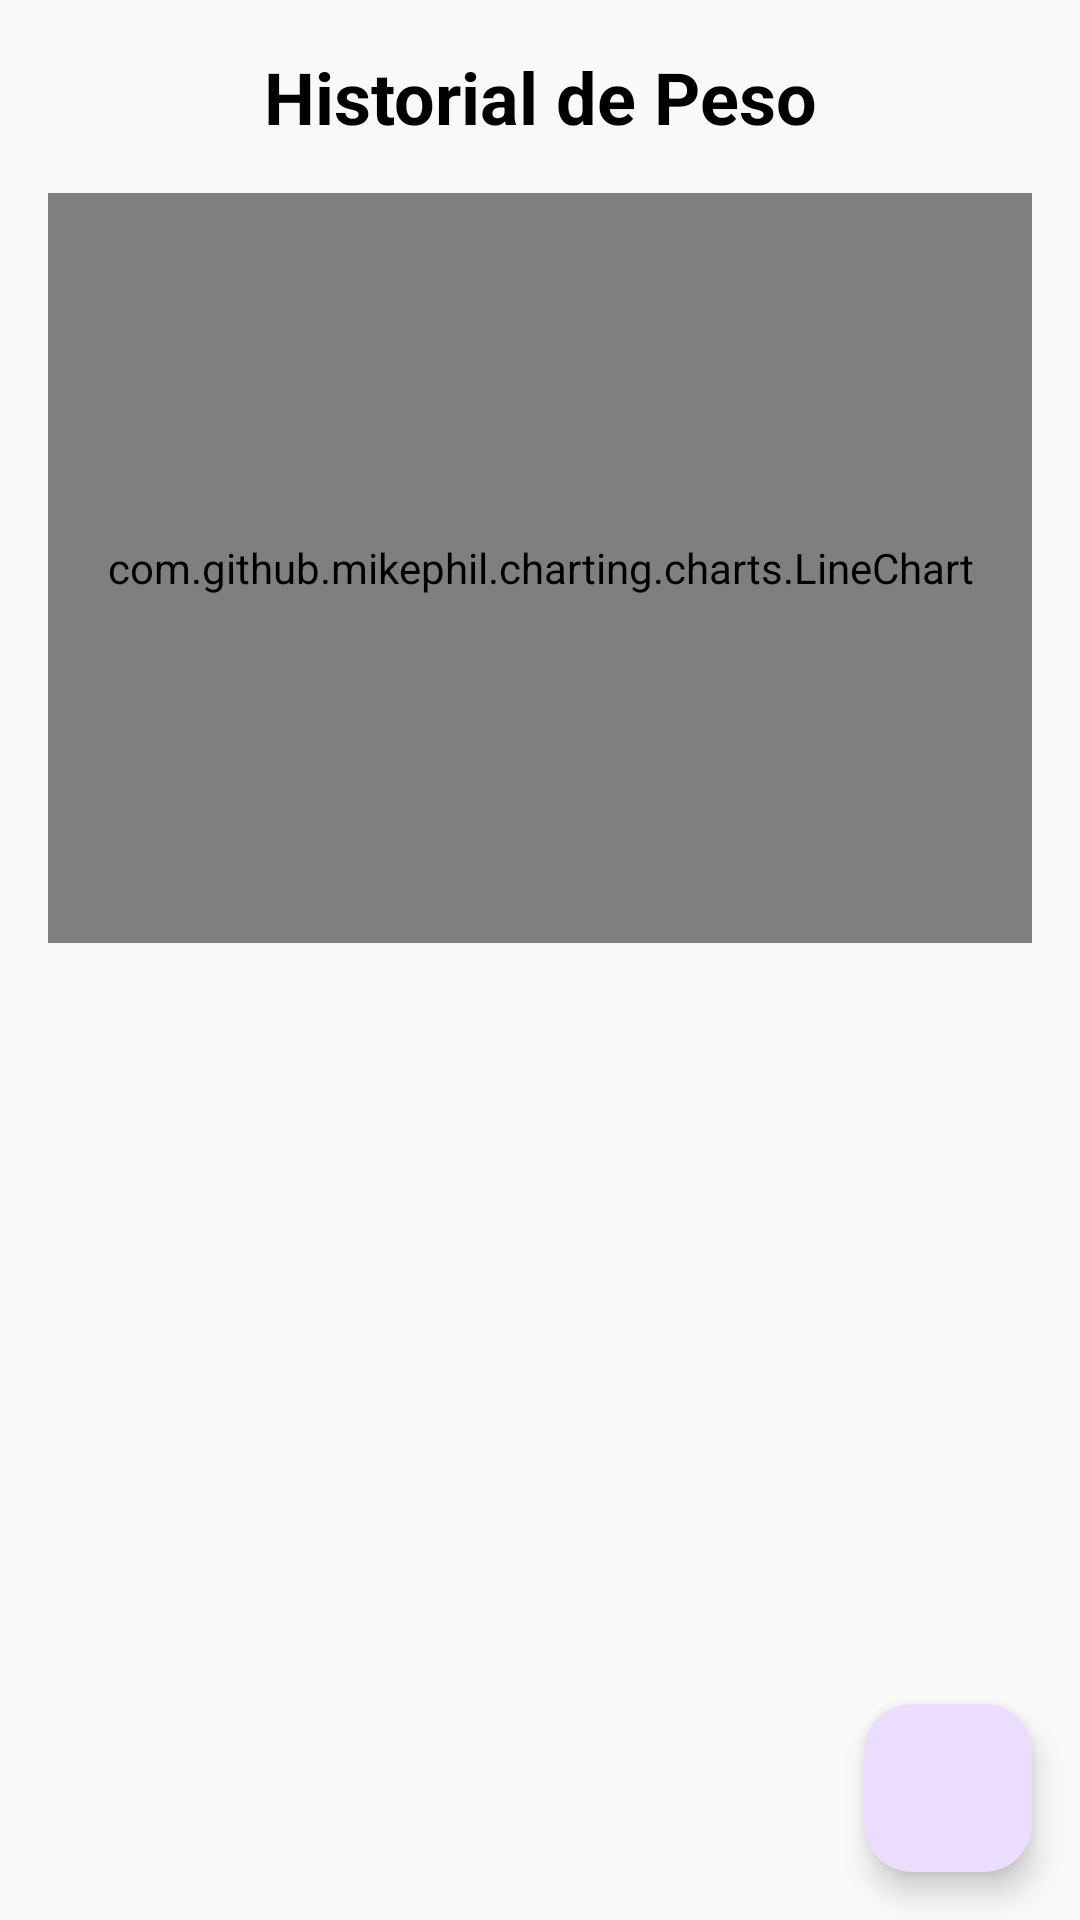

Here is an Android app screen rendered from its layout file. Give the layout XML and the strings, colors and styles it references.
<!-- AndroidManifest.xml: application theme Theme.AppGym -->
<!-- res/layout/fragment_body_weight.xml -->
<?xml version="1.0" encoding="utf-8"?>
<androidx.constraintlayout.widget.ConstraintLayout xmlns:android="http://schemas.android.com/apk/res/android"
    xmlns:app="http://schemas.android.com/apk/res-auto"
    xmlns:tools="http://schemas.android.com/tools"
    android:id="@+id/root_layout"
    android:layout_width="match_parent"
    android:layout_height="match_parent"
    android:background="@color/background_dark">

    <TextView
        android:id="@+id/tvTitle"
        android:layout_width="wrap_content"
        android:layout_height="wrap_content"
        android:text="Historial de Peso"
        android:textColor="@color/text_primary"
        android:textSize="24sp"
        android:textStyle="bold"
        android:paddingTop="16dp"
        app:layout_constraintTop_toTopOf="parent"
        app:layout_constraintStart_toStartOf="parent"
        app:layout_constraintEnd_toEndOf="parent" />

    <com.github.mikephil.charting.charts.LineChart
        android:id="@+id/chart_body_weight"
        android:layout_width="match_parent"
        android:layout_height="250dp"
        android:layout_margin="16dp"
        app:layout_constraintTop_toBottomOf="@id/tvTitle"
        app:layout_constraintStart_toStartOf="parent"
        app:layout_constraintEnd_toEndOf="parent" />

    <androidx.recyclerview.widget.RecyclerView
        android:id="@+id/recycler_weight_logs"
        android:layout_width="match_parent"
        android:layout_height="0dp"
        android:layout_marginTop="8dp"
        android:clipToPadding="false"
        android:paddingBottom="80dp"
        app:layout_constraintTop_toBottomOf="@id/chart_body_weight"
        app:layout_constraintBottom_toBottomOf="parent"
        app:layout_constraintStart_toStartOf="parent"
        app:layout_constraintEnd_toEndOf="parent"
        tools:listitem="@layout/item_body_weight"/>

    <com.google.android.material.floatingactionbutton.FloatingActionButton
        android:id="@+id/fab_add_weight"
        android:layout_width="wrap_content"
        android:layout_height="wrap_content"
        android:layout_margin="16dp"
        android:src="@drawable/ic_add"
        app:layout_constraintBottom_toBottomOf="parent"
        app:layout_constraintEnd_toEndOf="parent"
        android:contentDescription="Agregar peso" />

</androidx.constraintlayout.widget.ConstraintLayout>
<!-- res/layout/item_body_weight.xml (included above) -->
<?xml version="1.0" encoding="utf-8"?>
<androidx.constraintlayout.widget.ConstraintLayout xmlns:android="http://schemas.android.com/apk/res/android"
    xmlns:app="http://schemas.android.com/apk/res-auto"
    xmlns:tools="http://schemas.android.com/tools"
    android:layout_width="match_parent"
    android:layout_height="wrap_content"
    android:layout_marginHorizontal="16dp"
    android:layout_marginVertical="6dp"
    android:padding="16dp"
    android:background="@drawable/bg_surface_card"
    android:elevation="2dp">

    <TextView
        android:id="@+id/text_date"
        android:layout_width="wrap_content"
        android:layout_height="wrap_content"
        android:textColor="@color/text_secondary"
        android:textSize="14sp"
        android:textStyle="bold"
        app:layout_constraintStart_toStartOf="parent"
        app:layout_constraintTop_toTopOf="parent"
        app:layout_constraintBottom_toBottomOf="parent"
        tools:text="31 Ene 2026" />

    <TextView
        android:id="@+id/text_weight"
        android:layout_width="wrap_content"
        android:layout_height="wrap_content"
        android:textColor="@color/text_primary"
        android:textSize="20sp"
        android:textStyle="bold"
        app:layout_constraintStart_toEndOf="@id/text_date"
        app:layout_constraintEnd_toStartOf="@id/btn_delete"
        app:layout_constraintTop_toTopOf="parent"
        app:layout_constraintBottom_toBottomOf="parent"
        tools:text="75.5 kg" />

    <ImageButton
        android:id="@+id/btn_delete"
        android:layout_width="40dp"
        android:layout_height="40dp"
        android:src="@drawable/ic_delete"
        android:background="?attr/selectableItemBackgroundBorderless"
        app:tint="@color/vivid_red"
        android:padding="8dp"
        app:layout_constraintEnd_toEndOf="parent"
        app:layout_constraintTop_toTopOf="parent"
        app:layout_constraintBottom_toBottomOf="parent"
        android:contentDescription="Eliminar registro"
        android:visibility="visible"/>

</androidx.constraintlayout.widget.ConstraintLayout>
<!-- resources referenced by this layout -->
<resources>
  <color name="background_dark">#F9F9F9</color>
  <color name="text_primary">#000000</color>
  <color name="text_secondary">#424242</color>
  <color name="vivid_red">#DC2626</color>
  <!-- drawable bg_surface_card (drawable) -->
  <?xml version="1.0" encoding="utf-8"?>
  <shape xmlns:android="http://schemas.android.com/apk/res/android">
      <solid android:color="@color/surface_card"/>
      <corners android:radius="12dp"/>
  </shape>
  <style name="Theme.AppGym" parent="Base.Theme.AppGym">
          
          <item name="android:windowAnimationStyle">@style/WindowAnimationTransition</item>
      </style>
  <color name="surface_card">#FFFFFF</color>
  <style name="Base.Theme.AppGym" parent="Theme.Material3.DayNight.NoActionBar">
          
          <item name="colorPrimary">@color/md_theme_primary</item>
          <item name="colorPrimaryVariant">@color/secondary_accent</item>
          <item name="colorOnPrimary">@color/md_theme_onPrimary</item>
          <item name="android:statusBarColor">@android:color/transparent</item>
          <item name="android:navigationBarColor">@android:color/transparent</item>
  
          
          <item name="android:windowLightStatusBar">true</item>
          <item name="android:textColorPrimary">@color/text_primary</item>
          <item name="colorOnSurface">@color/md_theme_onSurface</item>
      <item name="colorPrimaryContainer">@color/md_theme_primaryContainer</item><item name="colorOnPrimaryContainer">@color/md_theme_onPrimaryContainer</item><item name="colorSecondary">@color/md_theme_secondary</item><item name="colorOnSecondary">@color/md_theme_onSecondary</item><item name="colorSecondaryContainer">@color/md_theme_secondaryContainer</item><item name="colorOnSecondaryContainer">@color/md_theme_onSecondaryContainer</item><item name="colorTertiary">@color/md_theme_secondary</item><item name="colorError">@color/md_theme_error</item><item name="colorOnError">@color/md_theme_onError</item><item name="colorErrorContainer">@color/md_theme_errorContainer</item><item name="colorOnErrorContainer">@color/md_theme_onErrorContainer</item><item name="colorSurface">@color/md_theme_surface</item><item name="colorSurfaceVariant">@color/md_theme_surfaceVariant</item><item name="colorOnSurfaceVariant">@color/md_theme_onSurfaceVariant</item><item name="colorOutline">@color/md_theme_outline</item></style>
  <style name="WindowAnimationTransition">
          <item name="android:activityOpenEnterAnimation">@anim/fade_in</item>
          <item name="android:activityOpenExitAnimation">@anim/fade_out</item>
          <item name="android:activityCloseEnterAnimation">@anim/fade_in</item>
          <item name="android:activityCloseExitAnimation">@anim/fade_out</item>
      </style>
  <color name="md_theme_primary">#2563EB</color>
  <color name="secondary_accent">@color/vivid_red</color>
  <color name="md_theme_onPrimary">#FFFFFF</color>
  <color name="md_theme_onSurface">#1A1C1E</color>
  <color name="md_theme_primaryContainer">#DBEAFE</color>
  <color name="md_theme_onPrimaryContainer">#1E3A8A</color>
  <color name="md_theme_secondary">#16A34A</color>
  <color name="md_theme_onSecondary">#FFFFFF</color>
  <color name="md_theme_secondaryContainer">#DCFCE7</color>
  <color name="md_theme_onSecondaryContainer">#14532D</color>
  <color name="md_theme_error">#DC2626</color>
  <color name="md_theme_onError">#FFFFFF</color>
  <color name="md_theme_errorContainer">#FEE2E2</color>
  <color name="md_theme_onErrorContainer">#7F1D1D</color>
  <color name="md_theme_surface">#FFFFFF</color>
  <color name="md_theme_surfaceVariant">#E7E0EC</color>
  <color name="md_theme_onSurfaceVariant">#49454F</color>
  <color name="md_theme_outline">#79747E</color>
</resources>
